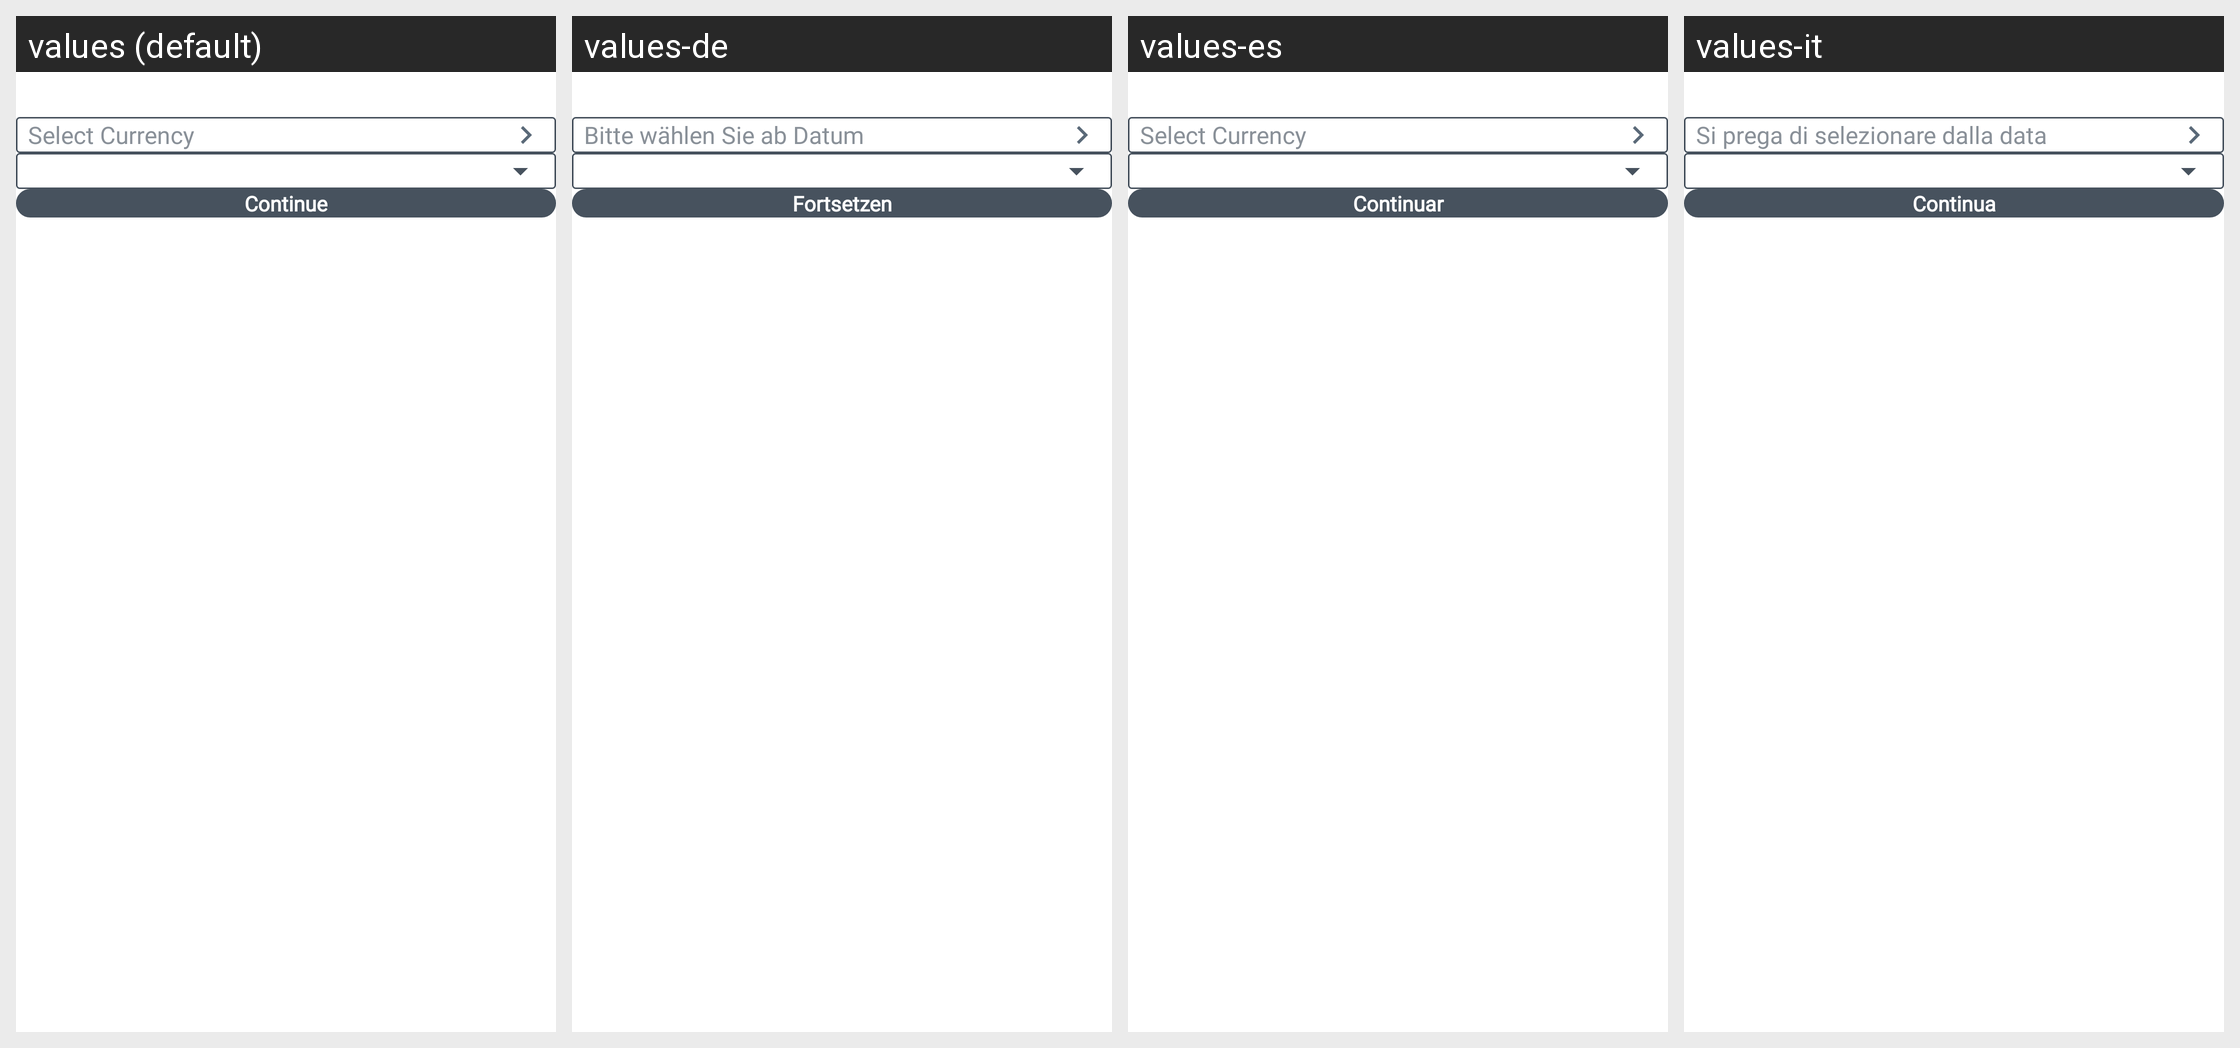

Strings drawn on this Android screen and how each of the app's shown locales translates them:
Android screen res/layout/activity_after_social_login_screen.xml rendered under 4 locales, left to right: values (default), values-de, values-es, values-it. Device: Nexus 5 (rendered at 1080×1920; each locale shown at half size, 540×960, under a caption strip naming it); theme AppTheme.
Other locales in the repository, not shown: values-fr, values-pt, values-tr.
Strings drawn on this screen, with the default value and each locale's value (text and hints the layout hard-codes, and strings that could not be matched under every locale, appear in the picture but are not listed):

select_currency
  values: Select Currency
  values-de: Bitte wählen Sie ab Datum
  values-es: Select Currency
  values-it: Si prega di selezionare dalla data

continue_
  values: Continue
  values-de: Fortsetzen
  values-es: Continuar
  values-it: Continua
